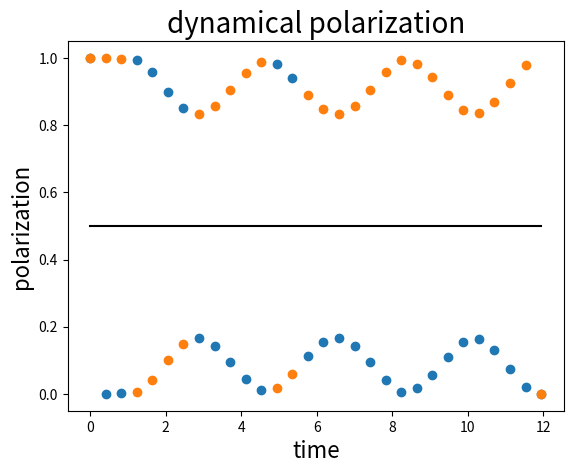

This figure's Python source:
import numpy as np
import matplotlib.pyplot as plt 
import cmath 
import math
import functools

#parameters
t1 = 0.3*np.pi
t2 = 3.5*np.pi
print(t1,t2)
T = t1+t2
n = 3
N = 1000
k_array = np.linspace(-np.pi,np.pi,N)
t_array = np.linspace(0,T,30)
gap = 0
l = len(k_array)
L = len(t_array)

#pauli matrix
s0 = np.matrix([[1,0],[0,1]])
s1 = np.matrix([[0,1],[1,0]])
s2 = np.matrix([[0,-1j],[1j,0]])
s3 = np.matrix([[1,0],[0,-1]])

#generalized logarithm
def llog(z, theta):
    modulus = np.abs(z)
    argument = np.angle(z)
    if theta-2*np.pi <= argument < theta:
        argument = argument
    else:
        argument = theta-2*np.pi+np.mod(argument-theta, 2*np.pi)
    return np.log(modulus) + 1j*argument

#anomalous periodic operator
def U(k,t):
    UF = np.dot(np.cos(t2)*s0-1j*np.sin(t2)*np.cos(n*k)*s1-1j*np.sin(t2)*np.sin(n*k)*s2,np.cos(t1)*s0-1j*np.sin(t1)*s1)
    a0 = np.cos(t1)*np.cos(t2)-np.sin(t1)*np.sin(t2)*np.cos(n*k)
    a1 = -np.cos(t1)*np.sin(t2)*np.cos(n*k)-np.sin(t1)*np.cos(t2)
    a2 = -np.cos(t1)*np.sin(t2)*np.sin(n*k)
    a3 = np.sin(t1)*np.sin(t2)*np.sin(n*k)
    f = np.arccos(a0)
    theta = np.arccos(a3/np.sqrt(a1**2+a2**2+a3**2))
    phi = (a1+1j*a2)/(np.sqrt(a1**2+a2**2))
    pk = np.matrix([[np.cos(theta/2)**2,np.sin(theta/2)*np.cos(theta/2)*np.conjugate(phi)],[np.sin(theta/2)*np.cos(theta/2)*phi,np.sin(theta/2)**2]])
    mk = np.matrix([[np.sin(theta/2)**2,-np.sin(theta/2)*np.cos(theta/2)*np.conjugate(phi)],[-np.sin(theta/2)*np.cos(theta/2)*phi,np.cos(theta/2)**2]])

    r = int(t//T)

    if 0 <= t%T < t1:
        U1 = np.dot(np.cos(t%T)*s0-1j*np.sin(t%T)*s1,np.linalg.matrix_power(UF,r))
    if t1 <= t%T < T:
        U1 = np.dot(np.cos(t%T-t1)*s0-1j*np.sin(t%T-t1)*np.cos(n*k)*s1-1j*np.sin(t%T-t1)*np.sin(n*k)*s2,np.dot(np.cos(t1)*s0-1j*np.sin(t1)*s1,np.linalg.matrix_power(UF,r)))

    if gap == 0:
        U2 = np.exp(-1j*f*((t)/T))*pk+np.exp(-1j*(2*np.pi-f)*((t)/T))*mk
    if gap == np.pi:
        U2 = np.exp(-1j*f*((t)/T))*pk+np.exp(1j*f*((t)/T))*mk
    return np.dot(U1,U2)

#polarization calculation
def main():
    nu_array = [0 for index in range(L)]
    un_array = [0 for index in range(L)]
    for j in range(L):
        t = t_array[j]
        W = s0
        for k in k_array:
            UU0 = U(k,t)
            # print(U(k,t)-U(k,t+2*T))
            UU1 = np.conjugate(U(k+(2*np.pi/N),t)).T
            Q = (1-1/(2*(3*n)))*s0+(1/(2*(3*n)))*np.dot(UU1,UU0)
            u,s,v = np.linalg.svd(Q) #SVD
            QQ = np.dot(u,v)
            W = np.dot(QQ,W) 
        print(np.linalg.det(W),j)
        eigenvalue, eigenvector = np.linalg.eig(W)
        nu_array[j] = (1j/(2*np.pi))*llog(eigenvalue[0],0)
        un_array[j] = (1j/(2*np.pi))*llog(eigenvalue[1],0)
    tt = np.linspace(0,T,100)
    z1 = 0*tt+0.5
    plt.scatter(t_array,nu_array)
    plt.scatter(t_array,un_array)
    plt.plot(tt,z1,c='black')
    plt.xlabel("time", fontdict={'size': 16})
    plt.ylabel("polarization", fontdict={'size':16})
    plt.title("dynamical polarization", fontdict={'size': 20})
    # plt.savefig("dynamical polarization-"+str(N)+'cells-'+'J1/J2='+str(J1/J2)+'-J3='+str(J3)+'.jpg', dpi=300)
    plt.show()

if __name__ == '__main__':
    main()